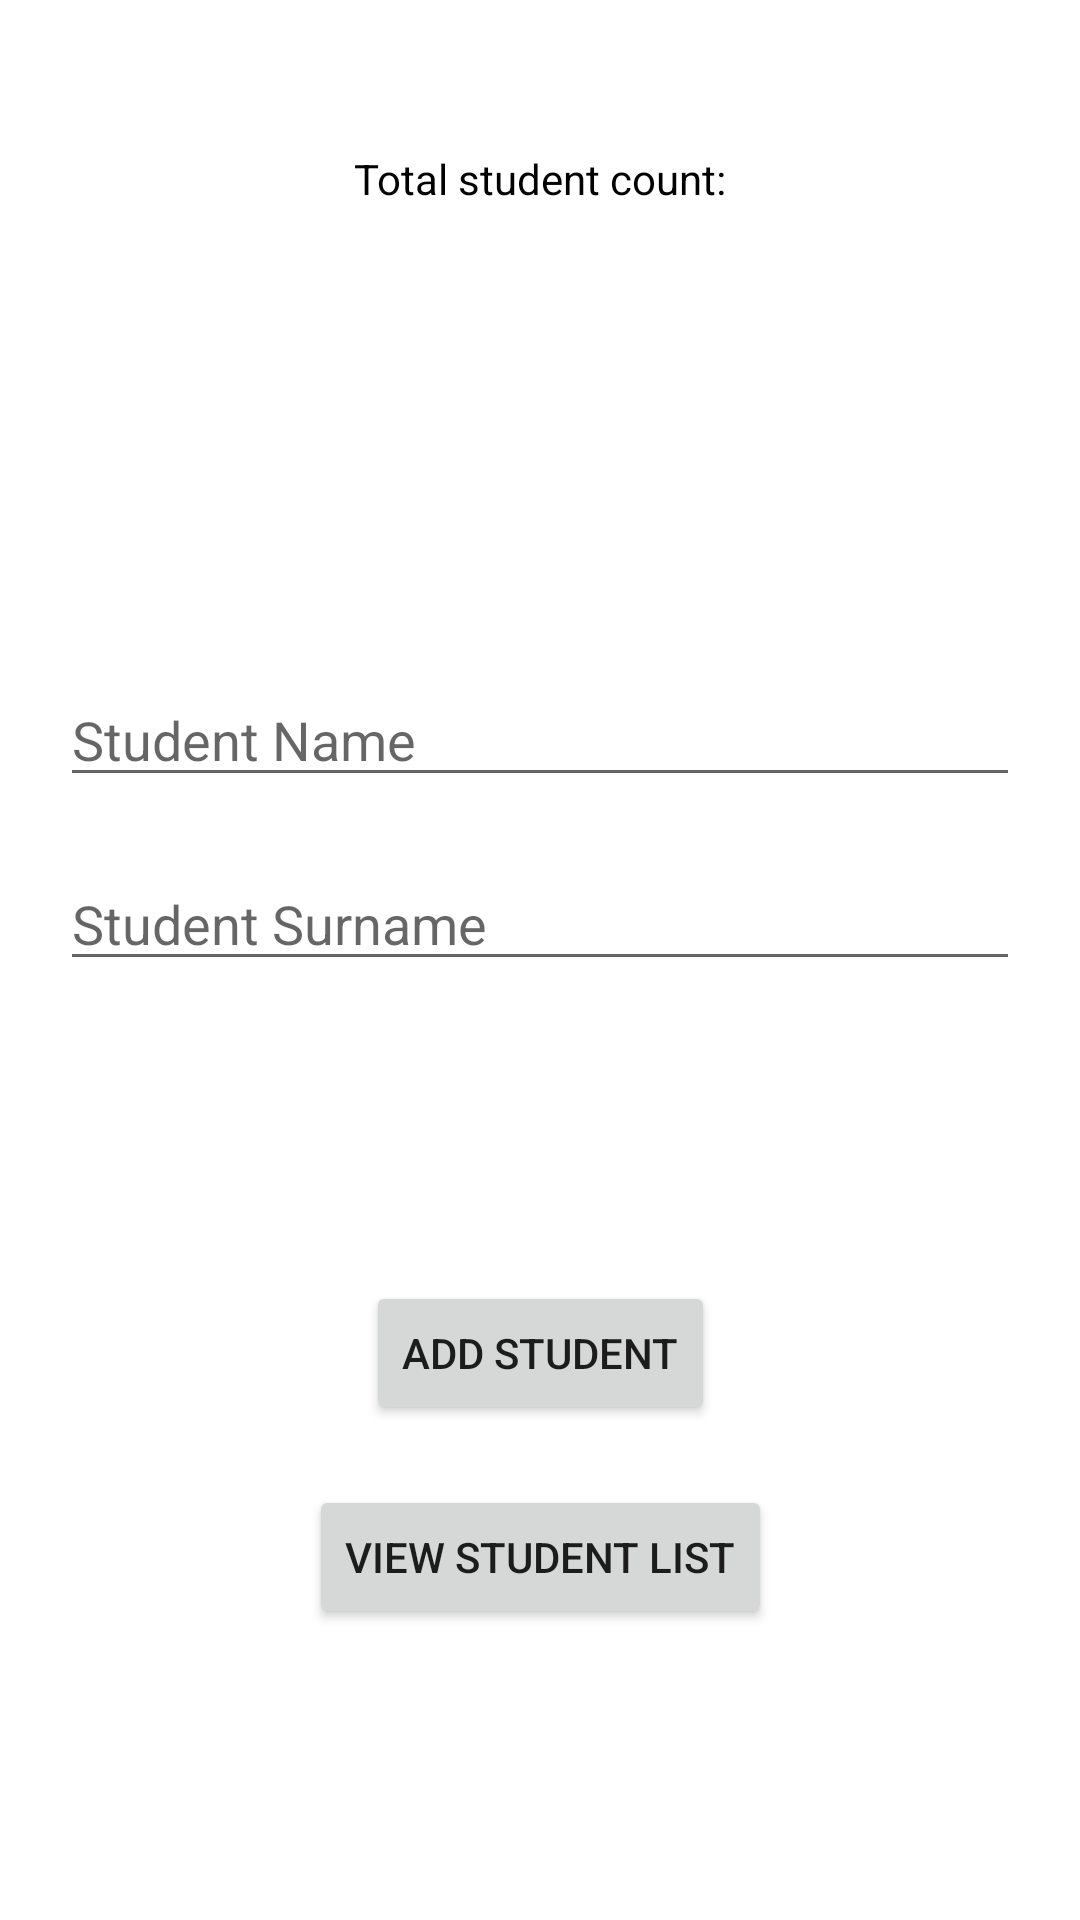

Produce the Android XML layout that renders to this screen, including the resource entries it uses.
<!-- AndroidManifest.xml: application theme Theme.StudentListApp -->
<!-- res/layout/activity_main.xml -->
<?xml version="1.0" encoding="utf-8"?>
<androidx.constraintlayout.widget.ConstraintLayout xmlns:android="http://schemas.android.com/apk/res/android"
    xmlns:app="http://schemas.android.com/apk/res-auto"
    xmlns:tools="http://schemas.android.com/tools"
    android:layout_width="match_parent"
    android:layout_height="match_parent"
    tools:context=".MainActivity">

    <TextView
        android:id="@+id/text_view"
        android:layout_width="wrap_content"
        android:layout_height="wrap_content"
        android:layout_marginTop="50dp"
        android:text="@string/text_view_text"
        android:textColor="@color/black"
        app:layout_constraintEnd_toEndOf="parent"
        app:layout_constraintStart_toStartOf="parent"
        app:layout_constraintTop_toTopOf="parent" />

    <TextView
        android:id="@+id/total_count"
        android:layout_width="wrap_content"
        android:layout_height="wrap_content"
        android:layout_marginTop="15dp"
        android:textColor="@color/black"
        android:textSize="30sp"
        app:layout_constraintEnd_toEndOf="parent"
        app:layout_constraintStart_toStartOf="parent"
        app:layout_constraintTop_toBottomOf="@id/text_view"
        tools:text="@string/text_view_count" />

    <EditText
        android:id="@+id/student_name"
        android:layout_width="match_parent"
        android:layout_height="wrap_content"
        android:layout_marginLeft="20dp"
        android:layout_marginRight="20dp"
        android:layout_marginBottom="20dp"
        android:layout_marginTop="100dp"
        android:hint="@string/student_name_hint"
        app:layout_constraintEnd_toEndOf="parent"
        app:layout_constraintStart_toStartOf="parent"
        app:layout_constraintTop_toBottomOf="@id/total_count" />

    <EditText
        android:id="@+id/student_surname"
        android:layout_width="match_parent"
        android:layout_height="wrap_content"
        android:layout_margin="20dp"
        android:hint="@string/student_surname_hint"
        app:layout_constraintEnd_toEndOf="parent"
        app:layout_constraintStart_toStartOf="parent"
        app:layout_constraintTop_toBottomOf="@+id/student_name" />

    <Button
        android:id="@+id/add_student_button"
        android:layout_width="wrap_content"
        android:layout_height="wrap_content"
        android:layout_marginTop="100dp"
        android:text="@string/add_student_button_text"
        app:layout_constraintStart_toStartOf="parent"
        app:layout_constraintEnd_toEndOf="parent"
        app:layout_constraintTop_toBottomOf="@id/student_surname"/>

    <Button
        android:id="@+id/view_student_list_button"
        android:layout_width="wrap_content"
        android:layout_height="wrap_content"
        android:layout_marginTop="20dp"
        android:text="@string/view_student_list_button_text"
        app:layout_constraintStart_toStartOf="parent"
        app:layout_constraintEnd_toEndOf="parent"
        app:layout_constraintTop_toBottomOf="@id/add_student_button"/>

</androidx.constraintlayout.widget.ConstraintLayout>
<!-- resources referenced by this layout -->
<resources>
  <string name="add_student_button_text">Add Student</string>
  <string name="student_name_hint">Student Name</string>
  <string name="student_surname_hint">Student Surname</string>
  <string name="text_view_count">Total student count</string>
  <string name="text_view_text">Total student count:</string>
  <string name="view_student_list_button_text">View Student List</string>
  <style name="Theme.StudentListApp" parent="Theme.MaterialComponents.DayNight.DarkActionBar">
          
          <item name="colorPrimary">@color/purple_500</item>
          <item name="colorPrimaryVariant">@color/purple_700</item>
          <item name="colorOnPrimary">@color/white</item>
          
          <item name="colorSecondary">@color/teal_200</item>
          <item name="colorSecondaryVariant">@color/teal_700</item>
          <item name="colorOnSecondary">@color/black</item>
          
          <item name="android:statusBarColor" tools:targetApi="l">?attr/colorPrimaryVariant</item>
          
      </style>
  <!-- not gathered from this repository: default colours our renderer supplied (Android Studio template values) -->
  <color name="purple_500">#FF6200EE</color>
  <color name="purple_700">#FF3700B3</color>
  <color name="teal_200">#FF03DAC5</color>
  <color name="teal_700">#FF018786</color>
  <color name="black">#FF000000</color>
  <color name="white">#FFFFFFFF</color>
</resources>
